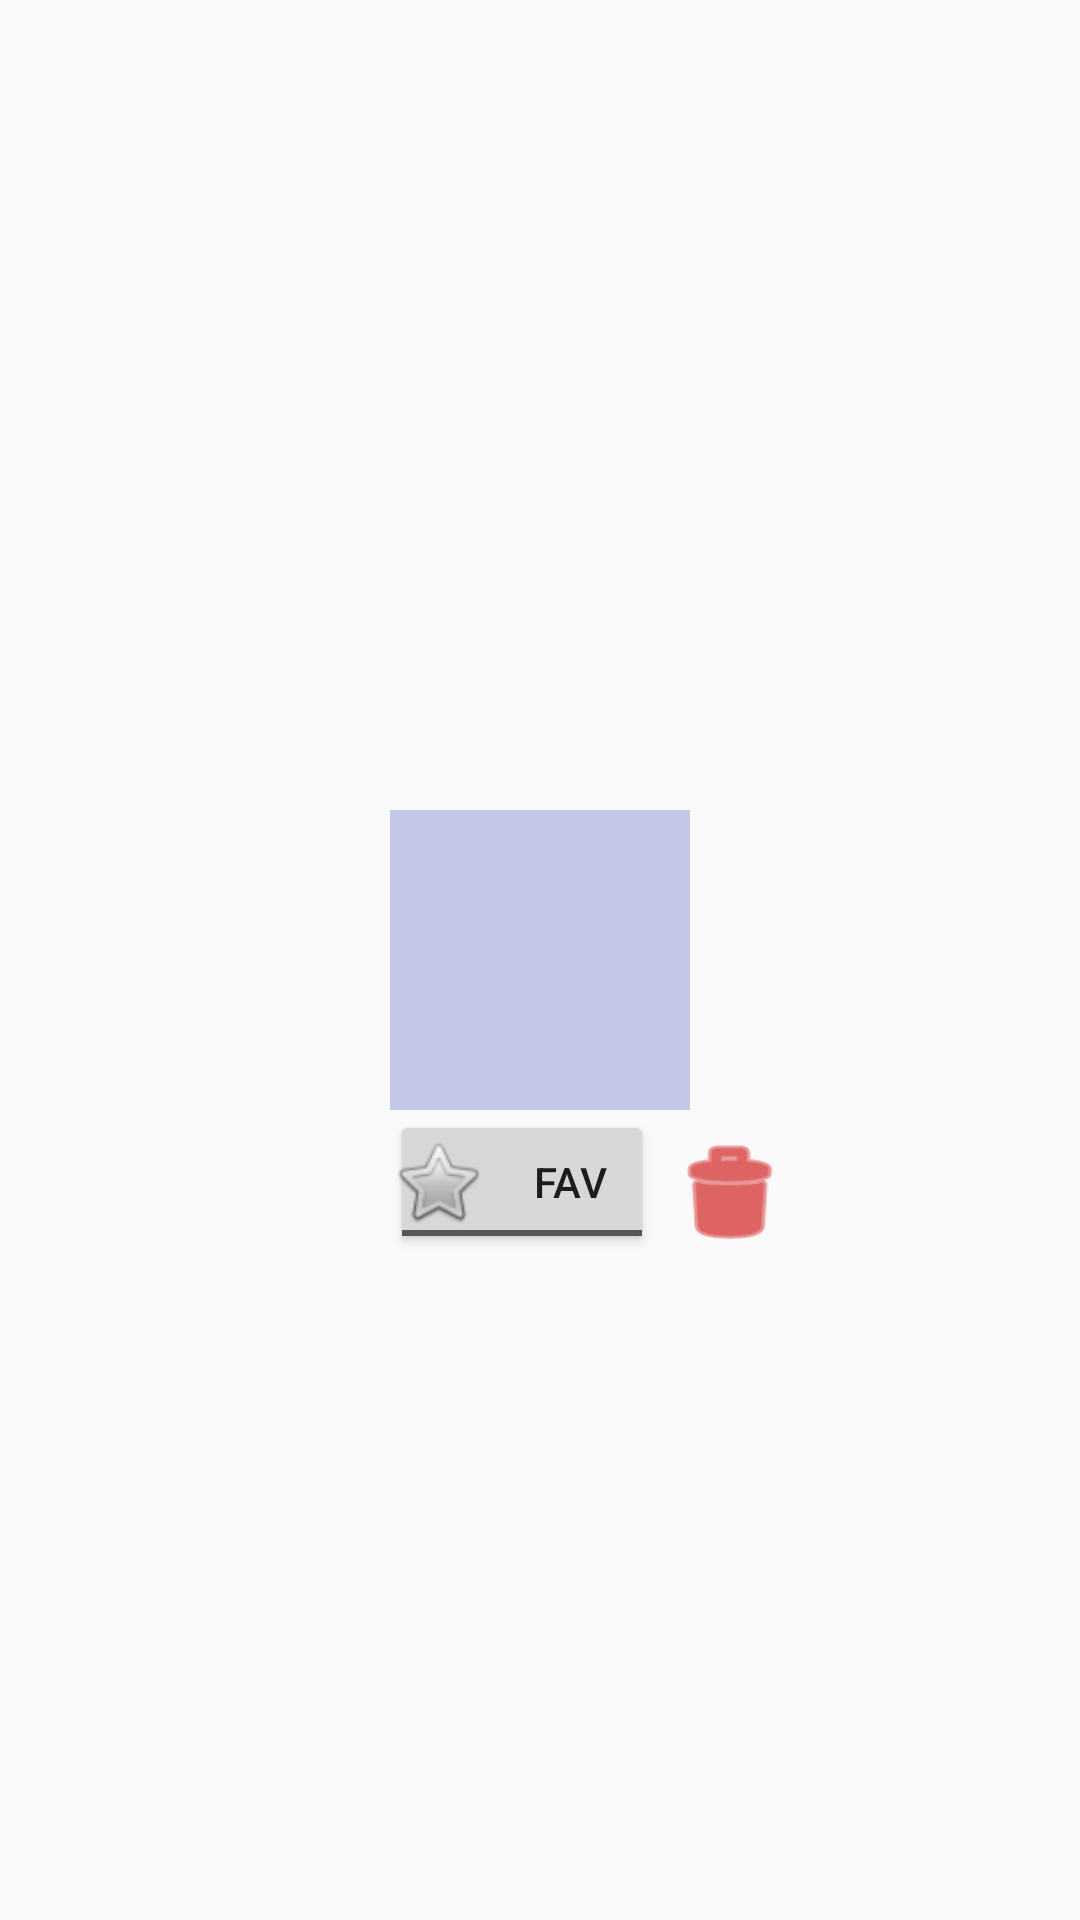

Reconstruct the res/layout file that produces this screen, plus the resources it refers to.
<!-- AndroidManifest.xml: application theme AppTheme -->
<!-- res/layout/favoris_fragment.xml -->
<?xml version="1.0" encoding="utf-8"?>
<RelativeLayout xmlns:android="http://schemas.android.com/apk/res/android"
    xmlns:app="http://schemas.android.com/apk/res-auto"
    xmlns:tools="http://schemas.android.com/tools"
    android:layout_width="match_parent"
android:layout_height="match_parent"
android:orientation="vertical">

    <ImageView
        android:id="@+id/imageView"
        android:layout_width="100dp"
        android:layout_height="100dp"
        android:layout_centerHorizontal="true"
        android:layout_centerVertical="true"
        android:foregroundGravity="center"
        app:srcCompat="@color/colorBack" />

    <ToggleButton
        android:id="@+id/radioButton"
        android:layout_width="wrap_content"
        android:layout_height="wrap_content"
        android:layout_alignLeft="@+id/imageView"
        android:layout_alignStart="@+id/imageView"
        android:layout_below="@+id/imageView"
        android:button="@android:drawable/btn_star"
        android:text="Fav"
        android:textOff="Fav"
        android:textOn="Fav"
        android:textSize="14sp"
        />
        

       



    <Button
        android:id="@+id/button2"
        android:layout_width="50dp"
        android:layout_height="40dp"
        android:layout_alignBottom="@+id/radioButton"
        android:layout_toEndOf="@+id/radioButton"
        android:layout_toRightOf="@+id/radioButton"
        android:background="@android:drawable/ic_menu_delete"
        android:backgroundTint="@android:color/holo_red_dark"
        android:text=" " />


</RelativeLayout>
<!-- resources referenced by this layout -->
<resources>
  <color name="colorBack">#4c3f51b5</color>
  <style name="AppTheme" parent="AppBlankTheme">
          
          
          <item name="colorPrimary">@color/colorPrimary</item>
          <item name="colorPrimaryDark">@color/colorPrimaryDark</item>
          <item name="colorAccent">@color/colorAccent</item>
  
          <item name="windowNoTitle">true</item>
          <item name="windowActionBar">false</item>
  
      </style>
  <style name="AppBlankTheme" parent="Theme.AppCompat.Light.DarkActionBar">
          
  
      </style>
  <color name="colorPrimary">#3f51b5</color>
  <color name="colorPrimaryDark">#303f9f</color>
  <color name="colorAccent">#FF4081</color>
</resources>
